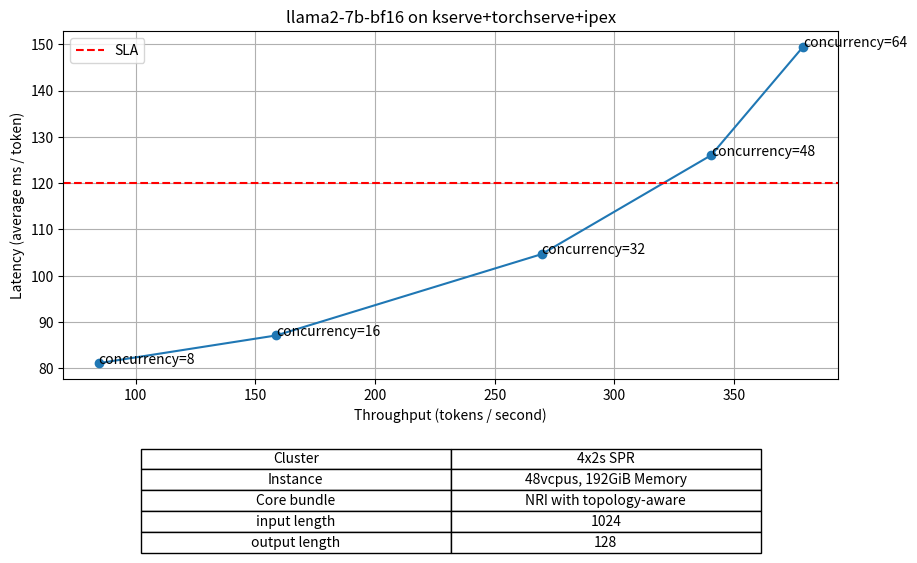

Write Python code to recreate this figure.
import matplotlib.pyplot as plt

# Data
throughput = [84.480, 158.720, 269.653, 340.480, 378.880]
latency = [81.08469688, 87.08187613, 104.6528675, 126.038419, 149.4743464]
labels = ["concurrency=8", "concurrency=16", "concurrency=32", "concurrency=48", "concurrency=64"]

# Create a line chart
plt.figure(figsize=(10, 6))
plt.plot(throughput, latency, marker='o')

# Titles and labels
plt.title('llama2-7b-bf16 on kserve+torchserve+ipex')
plt.xlabel('Throughput (tokens / second)')
plt.ylabel('Latency (average ms / token)')

# Add labels to data points
for i, label in enumerate(labels):
    plt.text(throughput[i], latency[i], label)

# Add a red line at y = 120 labeled as 'SLA'
plt.axhline(y=120, color='red', linestyle='--', label='SLA')

# Show the grid
plt.grid(True)
plt.legend()

table_data = [
    ["Cluster", "4x2s SPR"],
    ["Instance", "48vcpus, 192GiB Memory"],
    ["Core bundle", "NRI with topology-aware"],
    ["input length", "1024"],
    ["output length", "128"],
]

# Add the table below the plot
table = plt.table(cellText=table_data, colLabels=None, colLoc='center', cellLoc='center', loc='bottom', bbox=[0.1, -0.5, 0.8, 0.3])

# Adjust layout to make space for the table
plt.subplots_adjust(bottom=0.3)

plt.savefig('kserve+torchserve+ipex.png')

# Display the plot
plt.show()
